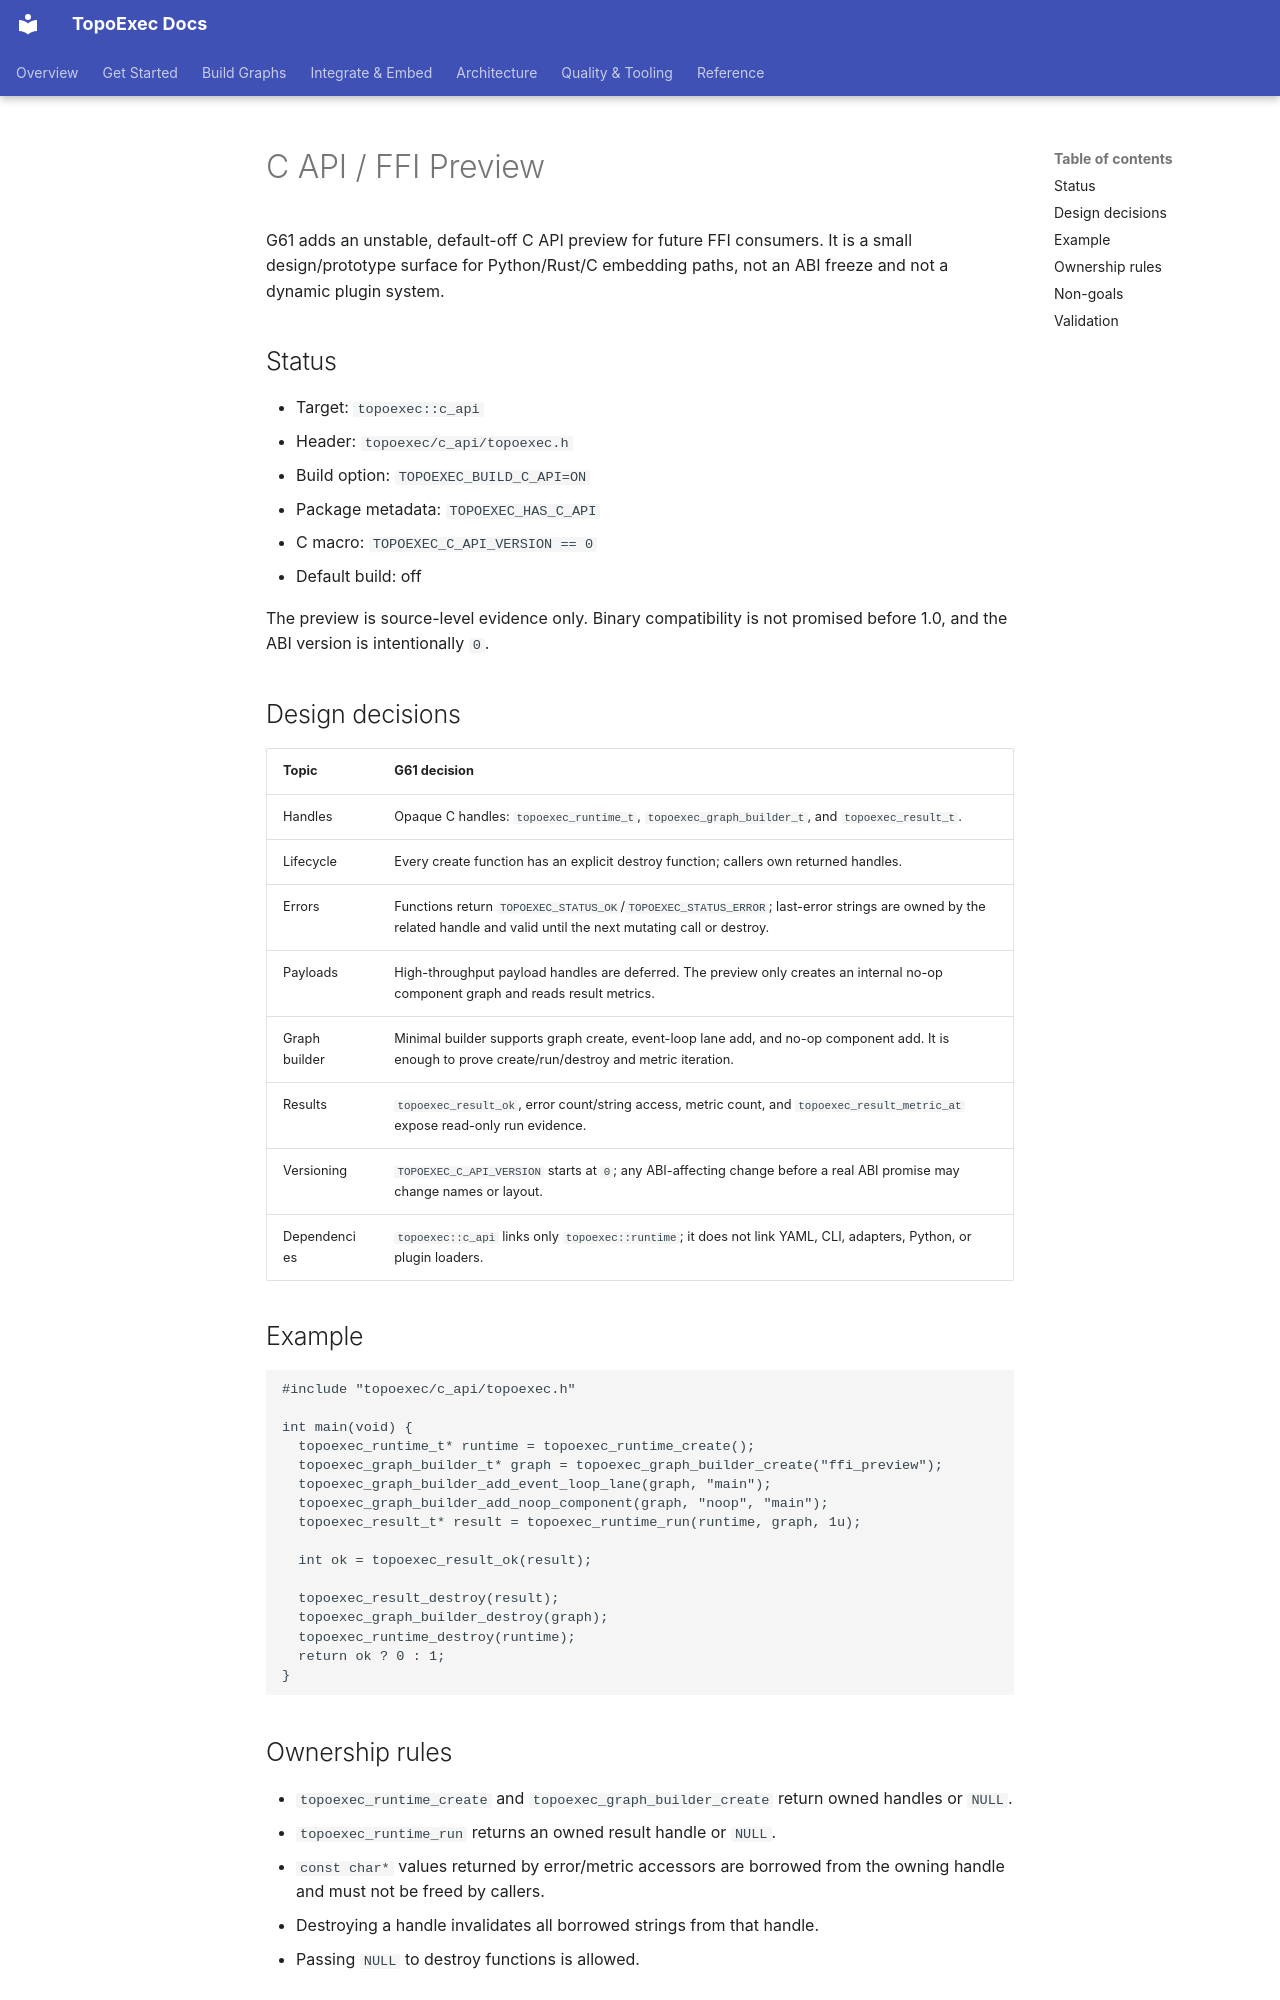

repository: sean2077/topoexec · page: c-api/index.html · generator: mkdocs

# C API / FFI Preview

G61 adds an unstable, default-off C API preview for future FFI consumers. It is a
small design/prototype surface for Python/Rust/C embedding paths, not an ABI
freeze and not a dynamic plugin system.

## Status

- Target: `topoexec::c_api`
- Header: `topoexec/c_api/topoexec.h`
- Build option: `TOPOEXEC_BUILD_C_API=ON`
- Package metadata: `TOPOEXEC_HAS_C_API`
- C macro: `TOPOEXEC_C_API_VERSION == 0`
- Default build: off

The preview is source-level evidence only. Binary compatibility is not promised
before 1.0, and the ABI version is intentionally `0`.

## Design decisions

| Topic | G61 decision |
| --- | --- |
| Handles | Opaque C handles: `topoexec_runtime_t`, `topoexec_graph_builder_t`, and `topoexec_result_t`. |
| Lifecycle | Every create function has an explicit destroy function; callers own returned handles. |
| Errors | Functions return `TOPOEXEC_STATUS_OK`/`TOPOEXEC_STATUS_ERROR`; last-error strings are owned by the related handle and valid until the next mutating call or destroy. |
| Payloads | High-throughput payload handles are deferred. The preview only creates an internal no-op component graph and reads result metrics. |
| Graph builder | Minimal builder supports graph create, event-loop lane add, and no-op component add. It is enough to prove create/run/destroy and metric iteration. |
| Results | `topoexec_result_ok`, error count/string access, metric count, and `topoexec_result_metric_at` expose read-only run evidence. |
| Versioning | `TOPOEXEC_C_API_VERSION` starts at `0`; any ABI-affecting change before a real ABI promise may change names or layout. |
| Dependencies | `topoexec::c_api` links only `topoexec::runtime`; it does not link YAML, CLI, adapters, Python, or plugin loaders. |

## Example

```c
#include "topoexec/c_api/topoexec.h"

int main(void) {
  topoexec_runtime_t* runtime = topoexec_runtime_create();
  topoexec_graph_builder_t* graph = topoexec_graph_builder_create("ffi_preview");
  topoexec_graph_builder_add_event_loop_lane(graph, "main");
  topoexec_graph_builder_add_noop_component(graph, "noop", "main");
  topoexec_result_t* result = topoexec_runtime_run(runtime, graph, 1u);

  int ok = topoexec_result_ok(result);

  topoexec_result_destroy(result);
  topoexec_graph_builder_destroy(graph);
  topoexec_runtime_destroy(runtime);
  return ok ? 0 : 1;
}
```
